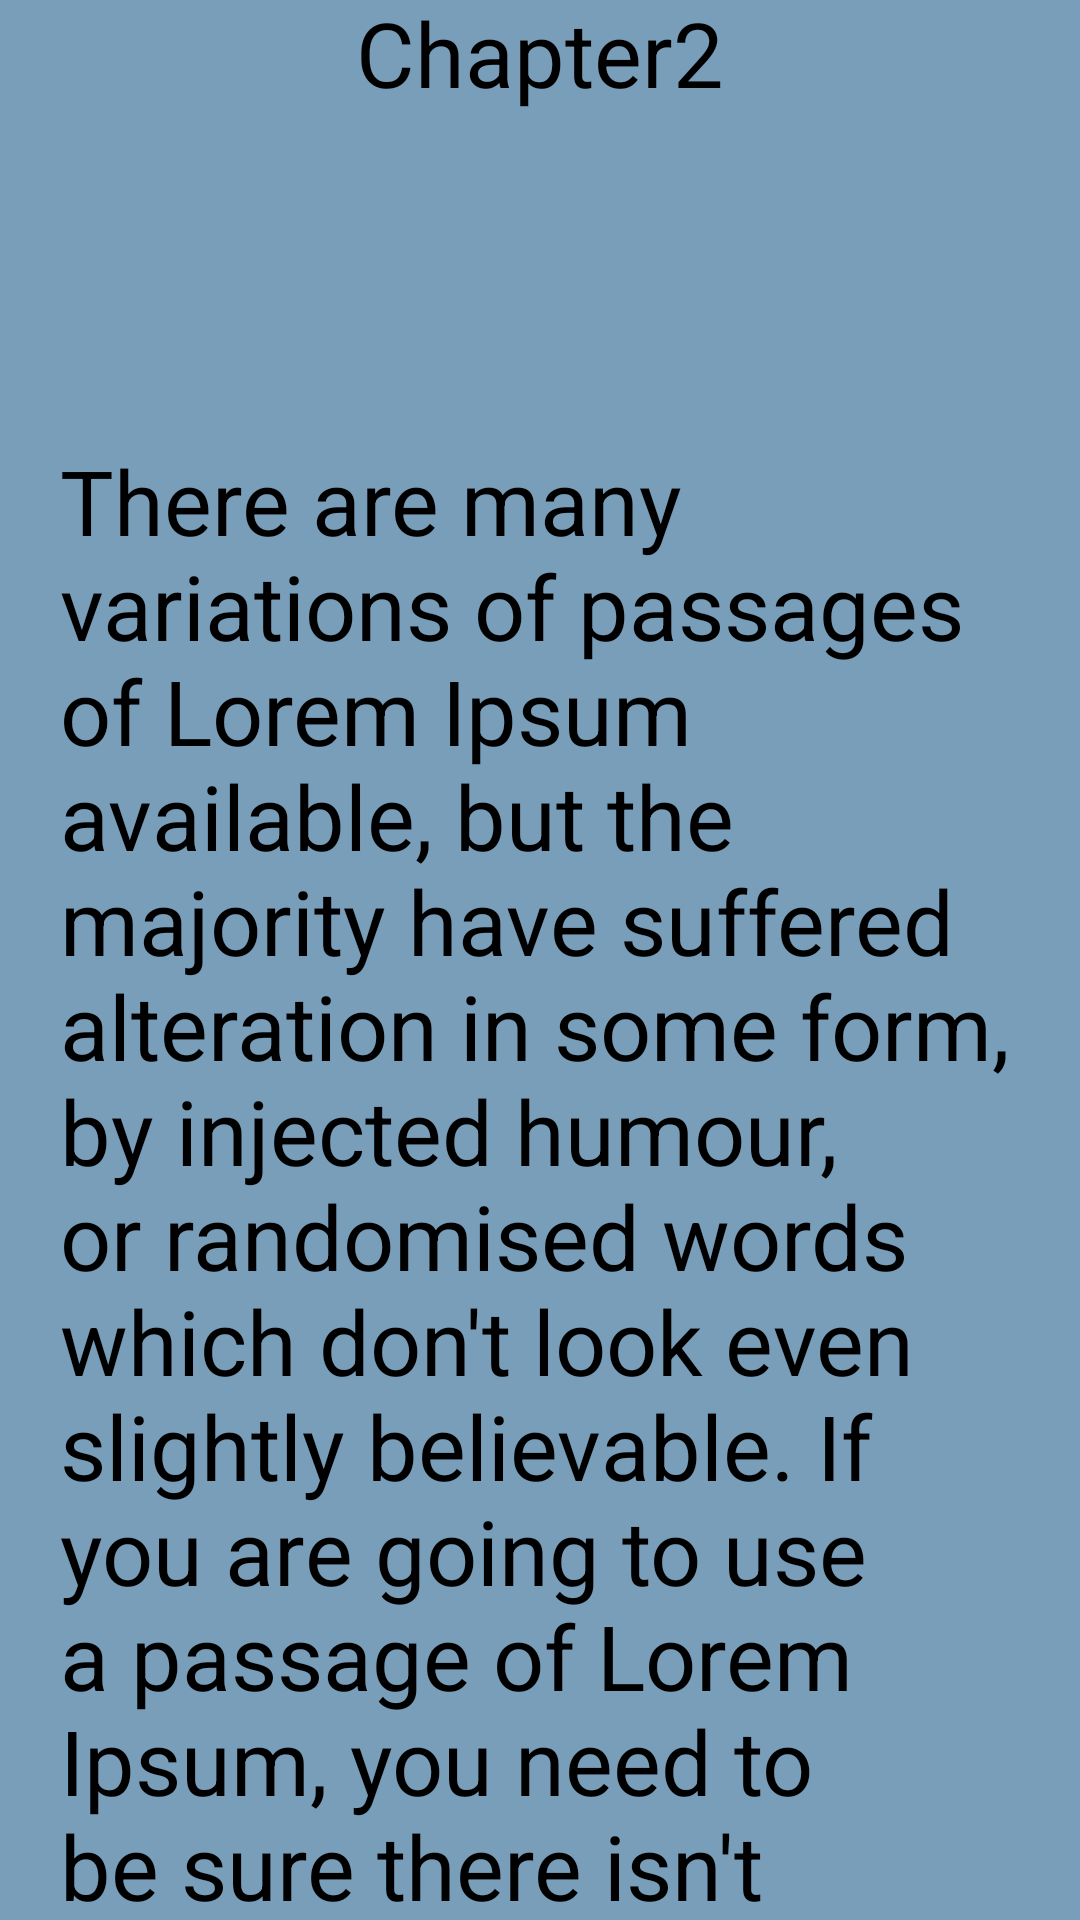

Here is an Android app screen rendered from its layout file. Give the layout XML and the strings, colors and styles it references.
<!-- AndroidManifest.xml: application theme Theme.Lab4Android -->
<!-- res/layout/fragment_ch2.xml -->
<?xml version="1.0" encoding="utf-8"?>
<RelativeLayout xmlns:android="http://schemas.android.com/apk/res/android"
    xmlns:tools="http://schemas.android.com/tools"
    android:layout_width="match_parent"
    android:layout_height="match_parent"
    android:background="#799EBA"
    tools:context=".FragmentCh2">

    


    <TextView
        android:id="@+id/txtCh2"
        android:layout_width="wrap_content"
        android:layout_height="wrap_content"
        android:layout_alignParentTop="true"
        android:layout_centerHorizontal="true"
        android:layout_marginStart="60dp"
        android:layout_marginLeft="150dp"
        android:layout_marginTop="-3dp"
        android:layout_marginEnd="60dp"
        android:layout_marginBottom="60dp"
        android:text="Chapter2"
        android:textColor="@color/black"
        android:textSize="30sp" />

    <TextView
        android:layout_width="374dp"
        android:layout_height="622dp"
        android:layout_below="@+id/txtCh2"
        android:layout_alignParentStart="true"
        android:layout_alignParentEnd="true"
        android:layout_marginStart="20dp"
        android:layout_marginTop="49dp"
        android:layout_marginEnd="17dp"
        android:text="There are many variations of passages of Lorem Ipsum available, but the majority have suffered alteration in some form, by injected humour, or randomised words which don't look even slightly believable. If you are going to use a passage of Lorem Ipsum, you need to be sure there isn't anything ."
        android:textColor="@color/black"
        android:textSize="30sp" />

</RelativeLayout>
<!-- resources referenced by this layout -->
<resources>
  <style name="Theme.Lab4Android" parent="Base.Theme.Lab4Android" />
  <style name="Base.Theme.Lab4Android" parent="Theme.Material3.DayNight.NoActionBar">
          
          
      </style>
  <!-- not gathered from this repository: default colours our renderer supplied (Android Studio template values) -->
  <color name="black">#FF000000</color>
</resources>
